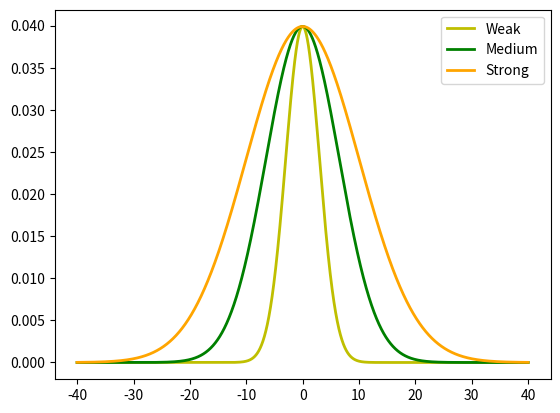

Write Python code to recreate this figure.
import numpy as np
import matplotlib.pyplot as plt

def make_gauss(N, sig, mu):
    return lambda x: N/(sig * (2*np.pi)**.5) * np.e ** (-(x-mu)**2/(2 * sig**2))

def main():
    ax = plt.figure().add_subplot(1,1,1)
    x = np.arange(-40, 40, 0.01)
    s = np.array([0.3, 0.65, 1])
    m = [0, 0, 0]
    c = ['y','g','orange']

    for sig, mu, color in zip(s, m, c):
        # Substitue '*10' for the cond_intensity
        gauss = make_gauss(sig, sig*10, mu)(x)
        ax.plot(x, gauss, color, linewidth=2)

    plt.legend(['Weak', 'Medium', 'Strong'], loc='best')
    plt.show()

if __name__ == '__main__':
   main()
